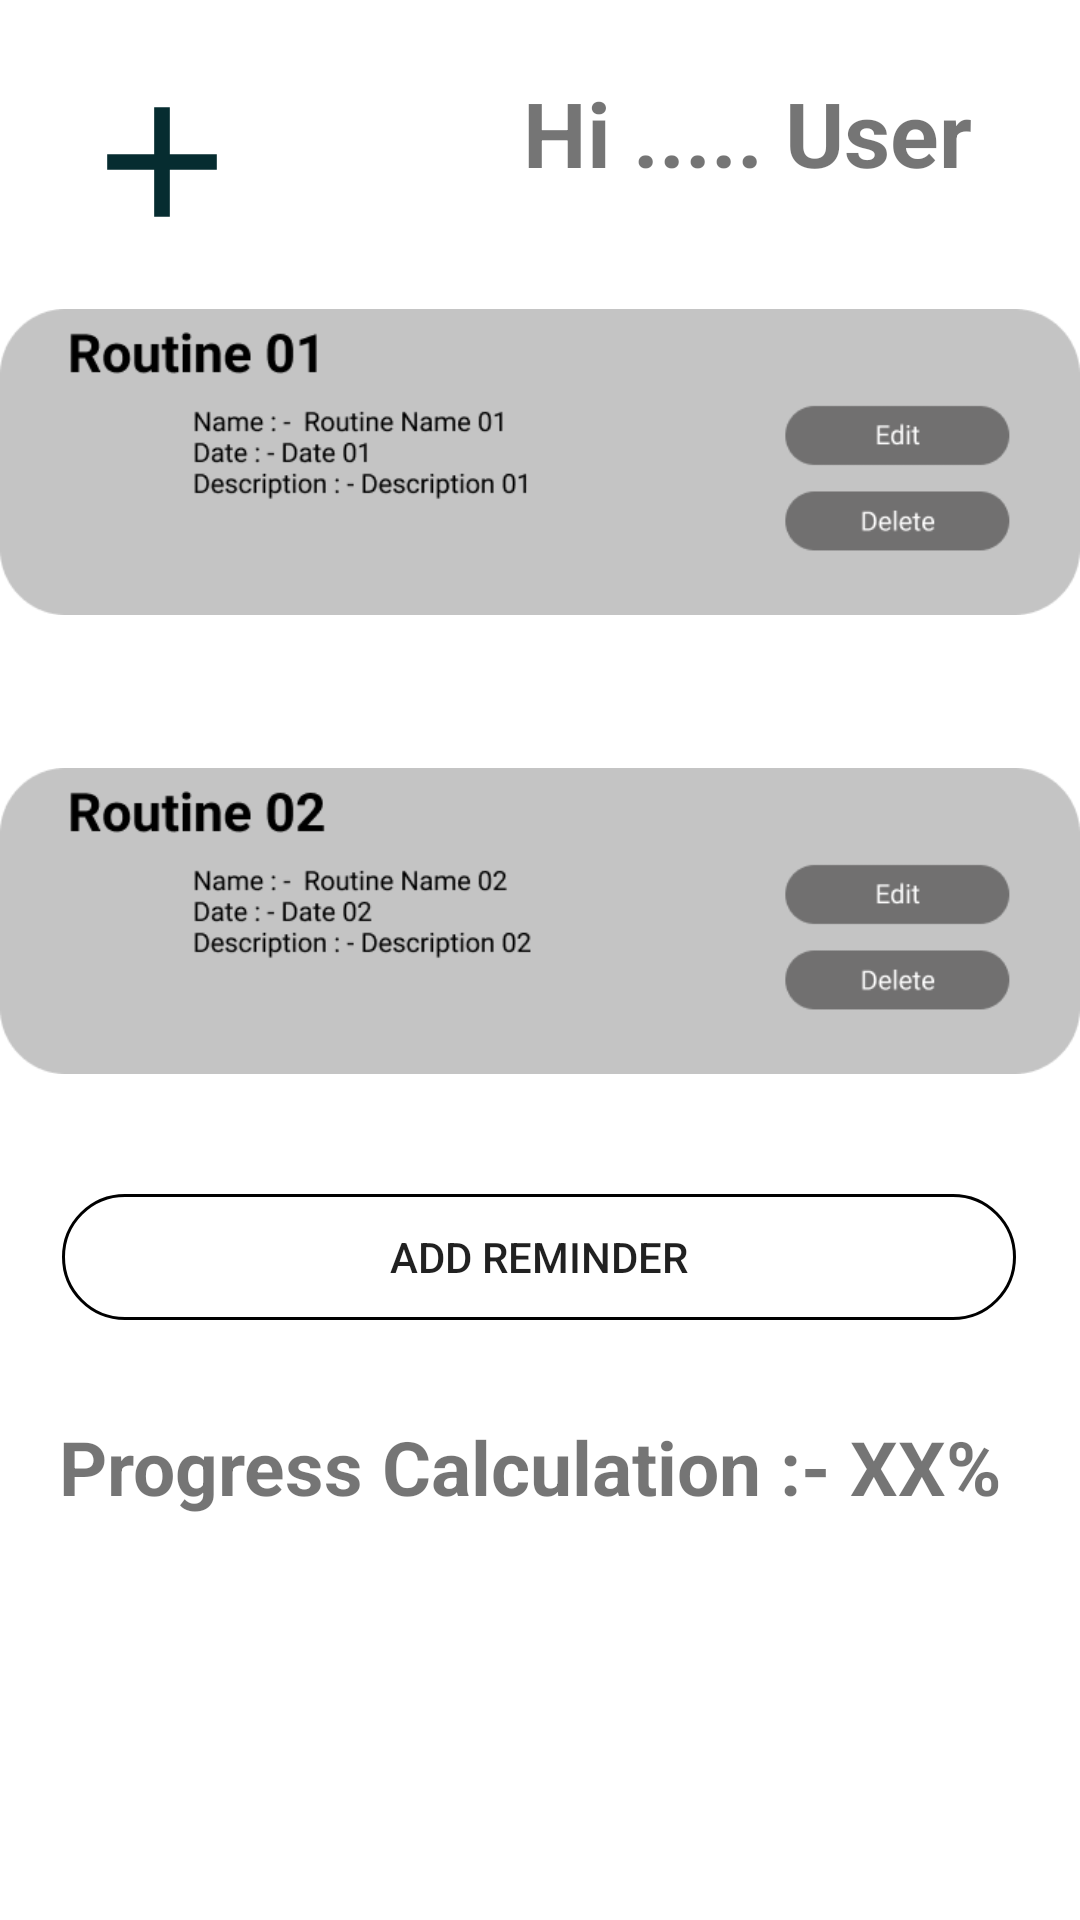

Android layout source for this screen:
<!-- AndroidManifest.xml: application theme Theme.TruePower -->
<!-- res/layout/fragment_todo.xml -->
<?xml version="1.0" encoding="utf-8"?>
<androidx.constraintlayout.widget.ConstraintLayout xmlns:android="http://schemas.android.com/apk/res/android"
    xmlns:app="http://schemas.android.com/apk/res-auto"
    xmlns:tools="http://schemas.android.com/tools"
    android:layout_width="match_parent"
    android:layout_height="match_parent"
    android:background="@drawable/backapp"
    tools:context=".TodoFragment">

    

    <ImageView
        android:id="@+id/imageView"
        android:layout_width="wrap_content"
        android:layout_height="wrap_content"
        android:onClick="OpenAddRoutine"
        android:src="@drawable/ic_baseline_add"
        app:layout_constraintStart_toStartOf="parent"
        app:layout_constraintTop_toTopOf="parent"
        tools:ignore="SpeakableTextPresentCheck" />

    <TextView

        android:id="@+id/user_view"
        android:layout_width="wrap_content"
        android:layout_height="wrap_content"
        android:layout_marginTop="24dp"
        android:layout_marginEnd="36dp"
        android:text="Hi ..... User"
        android:textColor="@color/test_1"
        android:textSize="30sp"
        android:textStyle="bold"
        app:layout_constraintEnd_toEndOf="parent"
        app:layout_constraintTop_toTopOf="parent"
        tools:ignore="MissingConstraints" />

    <ImageView
        android:id="@+id/imageView4"
        android:layout_width="360dp"
        android:layout_height="156dp"
        android:layout_marginTop="76dp"
        android:src="@drawable/routine_1"
        app:layout_constraintEnd_toEndOf="parent"
        app:layout_constraintHorizontal_bias="0.49"
        app:layout_constraintStart_toStartOf="parent"
        app:layout_constraintTop_toTopOf="parent" />

    <ImageView
        android:id="@+id/imageView6"
        android:layout_width="360dp"
        android:layout_height="150dp"
        android:src="@drawable/routine_2"
        app:layout_constraintEnd_toEndOf="parent"
        app:layout_constraintHorizontal_bias="0.49"
        app:layout_constraintStart_toStartOf="parent"
        app:layout_constraintTop_toBottomOf="@+id/imageView4" />



    <Button
        android:id="@+id/button"
        android:layout_width="318dp"
        android:layout_height="42dp"
        android:onClick="OpenReminder"
        android:layout_marginTop="16dp"
        android:background="@drawable/round_border"
        android:text="Add Reminder"
        app:layout_constraintEnd_toEndOf="parent"
        app:layout_constraintHorizontal_bias="0.494"
        app:layout_constraintStart_toStartOf="parent"
        app:layout_constraintTop_toBottomOf="@+id/imageView6"
        tools:ignore="TouchTargetSizeCheck" />

    <TextView
        android:id="@+id/textView3"
        android:layout_width="321dp"
        android:layout_height="37dp"
        android:layout_marginTop="32dp"
        android:text="Progress Calculation :- XX%"
        android:textColor="@color/test_1"
        android:textSize="25sp"
        android:textStyle="bold"
        app:layout_constraintEnd_toEndOf="parent"
        app:layout_constraintStart_toStartOf="parent"
        app:layout_constraintTop_toBottomOf="@+id/button" />


</androidx.constraintlayout.widget.ConstraintLayout>
<!-- resources referenced by this layout -->
<resources>
  <!-- drawable ic_baseline_add (drawable) -->
  <vector xmlns:android="http://schemas.android.com/apk/res/android"
      android:width="108dp"
      android:height="108dp"
      android:viewportWidth="108"
      android:viewportHeight="108"
      android:tint="#062C30">
    <group android:scaleX="2.61"
        android:scaleY="2.61"
        android:translateX="22.68"
        android:translateY="22.68">
      <path
          android:fillColor="@android:color/white"
          android:pathData="M19,13h-6v6h-2v-6H5v-2h6V5h2v6h6v2z"/>
    </group>
  </vector>
  <!-- drawable round_border (drawable) -->
  <?xml version="1.0" encoding="utf-8"?>
  <shape android:shape="rectangle" xmlns:android="http://schemas.android.com/apk/res/android">
  <stroke android:color="@color/test_1"
      android:width="1dp"/>
      <corners android:radius="100dp"/>
  </shape>
  <!-- drawable routine_1: png bitmap (drawable, 11946 bytes) -->
  <!-- drawable routine_2: png bitmap (drawable, 12328 bytes) -->
  <style name="Theme.TruePower" parent="Theme.MaterialComponents.DayNight.DarkActionBar">
          
          <item name="colorPrimary">@color/purple_500</item>
          <item name="colorPrimaryVariant">@color/purple_700</item>
          <item name="colorOnPrimary">@color/white</item>
          
          <item name="colorSecondary">@color/teal_200</item>
          <item name="colorSecondaryVariant">@color/teal_700</item>
          <item name="colorOnSecondary">@color/black</item>
          
          <item name="android:statusBarColor" tools:targetApi="l">?attr/colorPrimaryVariant</item>
          
      </style>
  <color name="purple_500">#FF6200EE</color>
  <color name="purple_700">#FF3700B3</color>
  <color name="white">#FFFFFFFF</color>
  <color name="teal_200">#FF03DAC5</color>
  <color name="teal_700">#FF018786</color>
  <color name="black">#FF000000</color>
</resources>
